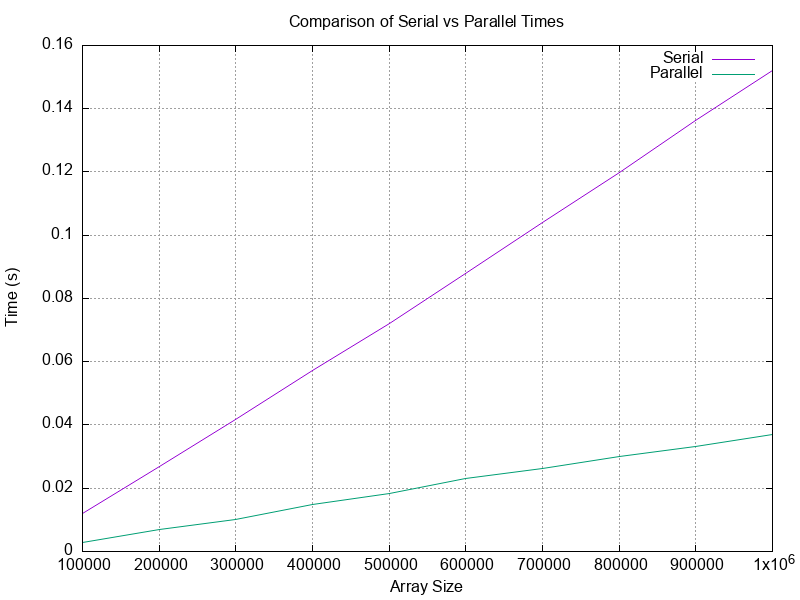

Source data for this figure (header and first rows):
Array Size, Serial Time, Parallel Time
100000, 0.012, 0.003
200000, 0.027, 0.007
300000, 0.04175, 0.01025
400000, 0.05725, 0.015
500000, 0.07225, 0.01825
600000, 0.088, 0.023
700000, 0.104, 0.02625
800000, 0.1197, 0.03
900000, 0.1363, 0.03325
1000000, 0.152, 0.037
